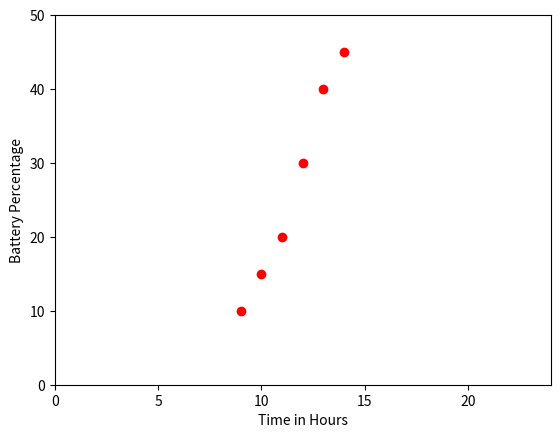

This figure's Python source:
import matplotlib.pyplot as plt
plt.plot([9,10,11,12,13,14], [10,15,20,30,40,45], 'ro')
plt.ylabel('Battery Percentage')
plt.xlabel('Time in Hours')

plt.axis([0,24 ,0, 50])
plt.show()